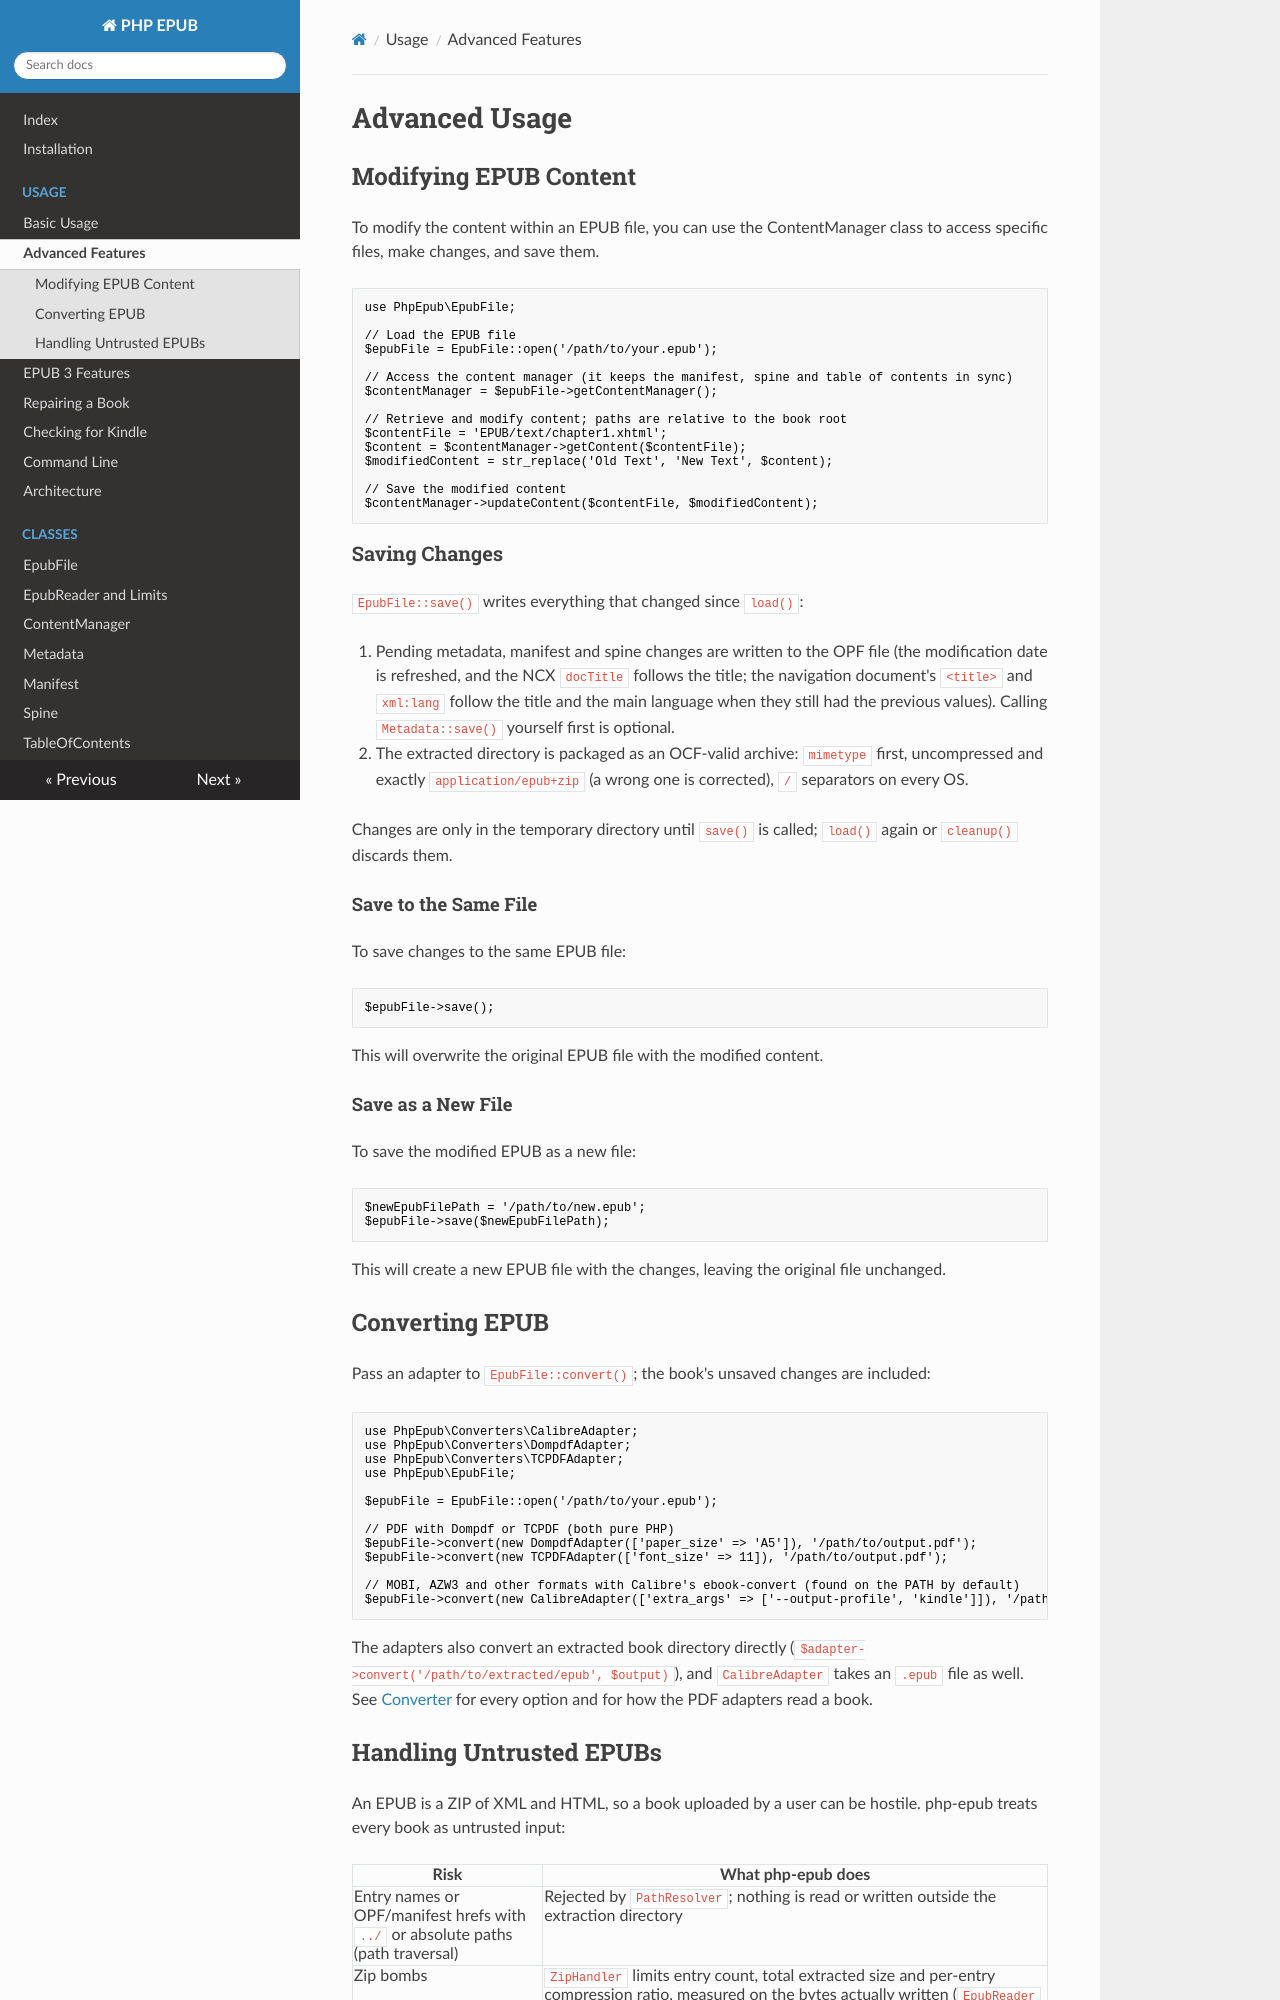

repository: indy2kro/php-epub · page: advanced-usage/index.html · generator: mkdocs

# Advanced Usage

## Modifying EPUB Content

To modify the content within an EPUB file, you can use the ContentManager class to access specific files, make changes, and save them.

```php
use PhpEpub\EpubFile;

// Load the EPUB file
$epubFile = EpubFile::open('/path/to/your.epub');

// Access the content manager (it keeps the manifest, spine and table of contents in sync)
$contentManager = $epubFile->getContentManager();

// Retrieve and modify content; paths are relative to the book root
$contentFile = 'EPUB/text/chapter1.xhtml';
$content = $contentManager->getContent($contentFile);
$modifiedContent = str_replace('Old Text', 'New Text', $content);

// Save the modified content
$contentManager->updateContent($contentFile, $modifiedContent);
```

### Saving Changes

`EpubFile::save()` writes everything that changed since `load()`:

1. Pending metadata, manifest and spine changes are written to the OPF file (the modification date is refreshed, and the NCX `docTitle` follows the title; the navigation document's `<title>` and `xml:lang` follow the title and the main language when they still had the previous values). Calling `Metadata::save()` yourself first is optional.
2. The extracted directory is packaged as an OCF-valid archive: `mimetype` first, uncompressed and exactly `application/epub+zip` (a wrong one is corrected), `/` separators on every OS.

Changes are only in the temporary directory until `save()` is called; `load()` again or `cleanup()` discards them.

#### Save to the Same File

To save changes to the same EPUB file:

```php
$epubFile->save();
```

This will overwrite the original EPUB file with the modified content.

#### Save as a New File

To save the modified EPUB as a new file:

```php
$newEpubFilePath = '/path/to/new.epub';
$epubFile->save($newEpubFilePath);
```

This will create a new EPUB file with the changes, leaving the original file unchanged.

## Converting EPUB

Pass an adapter to `EpubFile::convert()`; the book's unsaved changes are included:

```php
use PhpEpub\Converters\CalibreAdapter;
use PhpEpub\Converters\DompdfAdapter;
use PhpEpub\Converters\TCPDFAdapter;
use PhpEpub\EpubFile;

$epubFile = EpubFile::open('/path/to/your.epub');

// PDF with Dompdf or TCPDF (both pure PHP)
$epubFile->convert(new DompdfAdapter(['paper_size' => 'A5']), '/path/to/output.pdf');
$epubFile->convert(new TCPDFAdapter(['font_size' => 11]), '/path/to/output.pdf');

// MOBI, AZW3 and other formats with Calibre's ebook-convert (found on the PATH by default)
$epubFile->convert(new CalibreAdapter(['extra_args' => ['--output-profile', 'kindle']]), '/path/to/output.mobi');
```

The adapters also convert an extracted book directory directly (`$adapter->convert('/path/to/extracted/epub', $output)`), and `CalibreAdapter` takes an `.epub` file as well. See [Converter](converter.md) for every option and for how the PDF adapters read a book.
